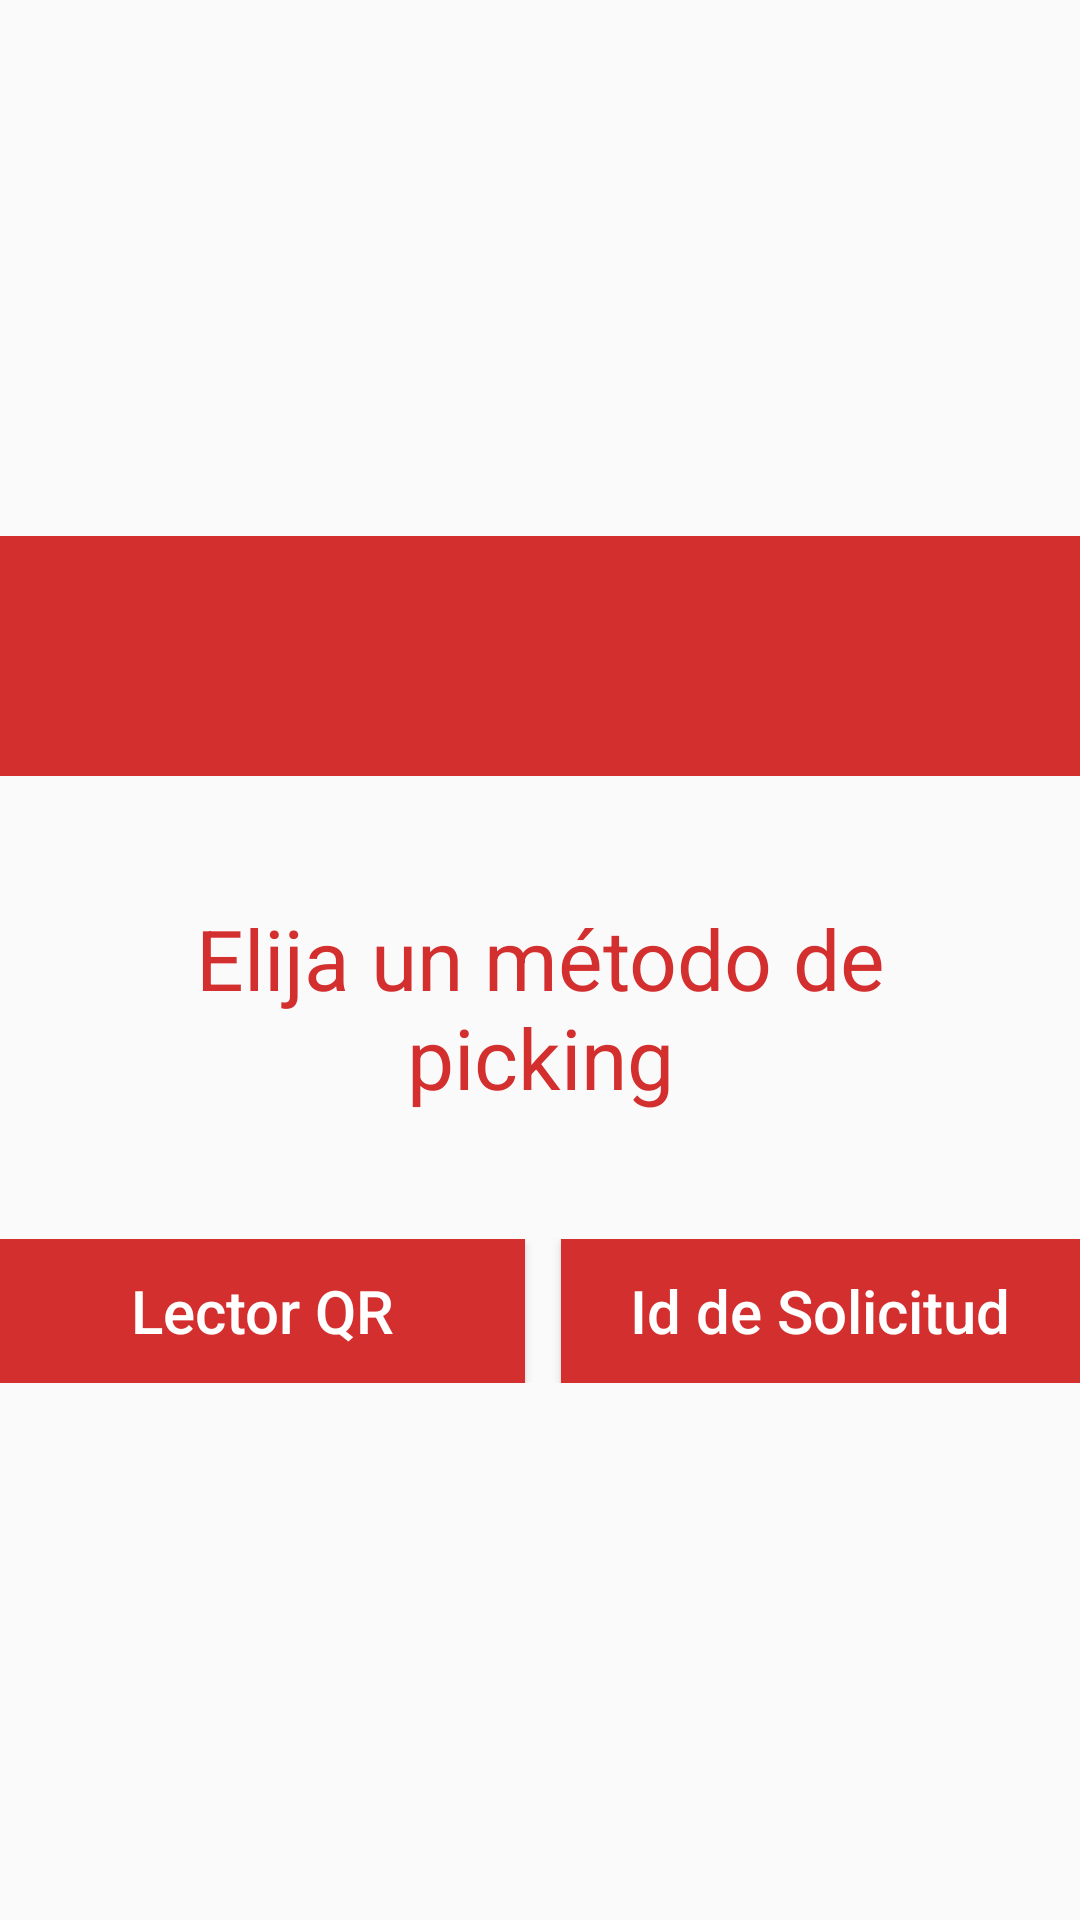

Android layout source for this screen:
<!-- AndroidManifest.xml: application theme AppTheme.FullScreen -->
<!-- res/layout/dialogo_opcion.xml -->
<?xml version="1.0" encoding="utf-8"?>
<LinearLayout xmlns:android="http://schemas.android.com/apk/res/android"
    android:layout_width="match_parent"
    android:layout_height="wrap_content"
    android:gravity="center"
    android:orientation="vertical">


    <ImageView
        android:layout_width="match_parent"
        android:layout_height="80dp"
        android:background="#D32F2F"
        android:gravity="center"
        android:padding="8dp"
        android:src="@drawable/caja" />

    <TextView
        android:id="@+id/text_dialog"
        android:layout_width="312dp"
        android:layout_height="wrap_content"
        android:layout_margin="42dp"
        android:gravity="center"
        android:text="Elija un método de picking"
        android:textColor="#D32F2F"
        android:textSize="28sp" />

    <LinearLayout
        android:layout_width="match_parent"
        android:layout_height="wrap_content"
        android:orientation="horizontal">


        <Button
            android:id="@+id/btn_lector"
            android:layout_width="129dp"
            android:layout_height="wrap_content"
            android:layout_marginEnd="6dp"
            android:layout_weight="1"
            android:background="@drawable/boton"
            android:text="Lector QR"
            android:textAllCaps="false"
            android:textColor="@android:color/white"
            android:textSize="20dp" />

        <Button
            android:id="@+id/btn_id"
            android:layout_width="wrap_content"
            android:layout_height="wrap_content"
            android:layout_marginStart="6dp"
            android:layout_weight="1"
            android:background="@drawable/boton"
            android:text="Id de Solicitud"
            android:textSize="20dp"
            android:textAllCaps="false"
            android:textColor="@android:color/white" />
    </LinearLayout>


</LinearLayout>
<!-- resources referenced by this layout -->
<resources>
  <!-- drawable boton (drawable-xxxhdpi) -->
  <?xml version="1.0" encoding="utf-8"?>
  <selector xmlns:android="http://schemas.android.com/apk/res/android">
      <item android:state_pressed="true">
          <shape android:shape="rectangle">
              <solid android:color="@color/colorPurple"></solid>
  
          </shape>
      </item>
  
      <item>
          <shape android:shape="rectangle">
              <gradient android:endColor="#D32F2F" android:startColor="#D32F2F" />
  
          </shape>
      </item>
  
  </selector>
  <style name="AppTheme.FullScreen">
          <item name="windowActionBar">false</item>
          <item name="windowNoTitle">true</item>
          <item name="android:windowFullscreen">true</item>
          <item name="android:windowContentOverlay">@null</item>
          <item name="android:windowActivityTransitions">true</item>
      </style>
  <color name="colorPurple">#983CFF</color>
</resources>
